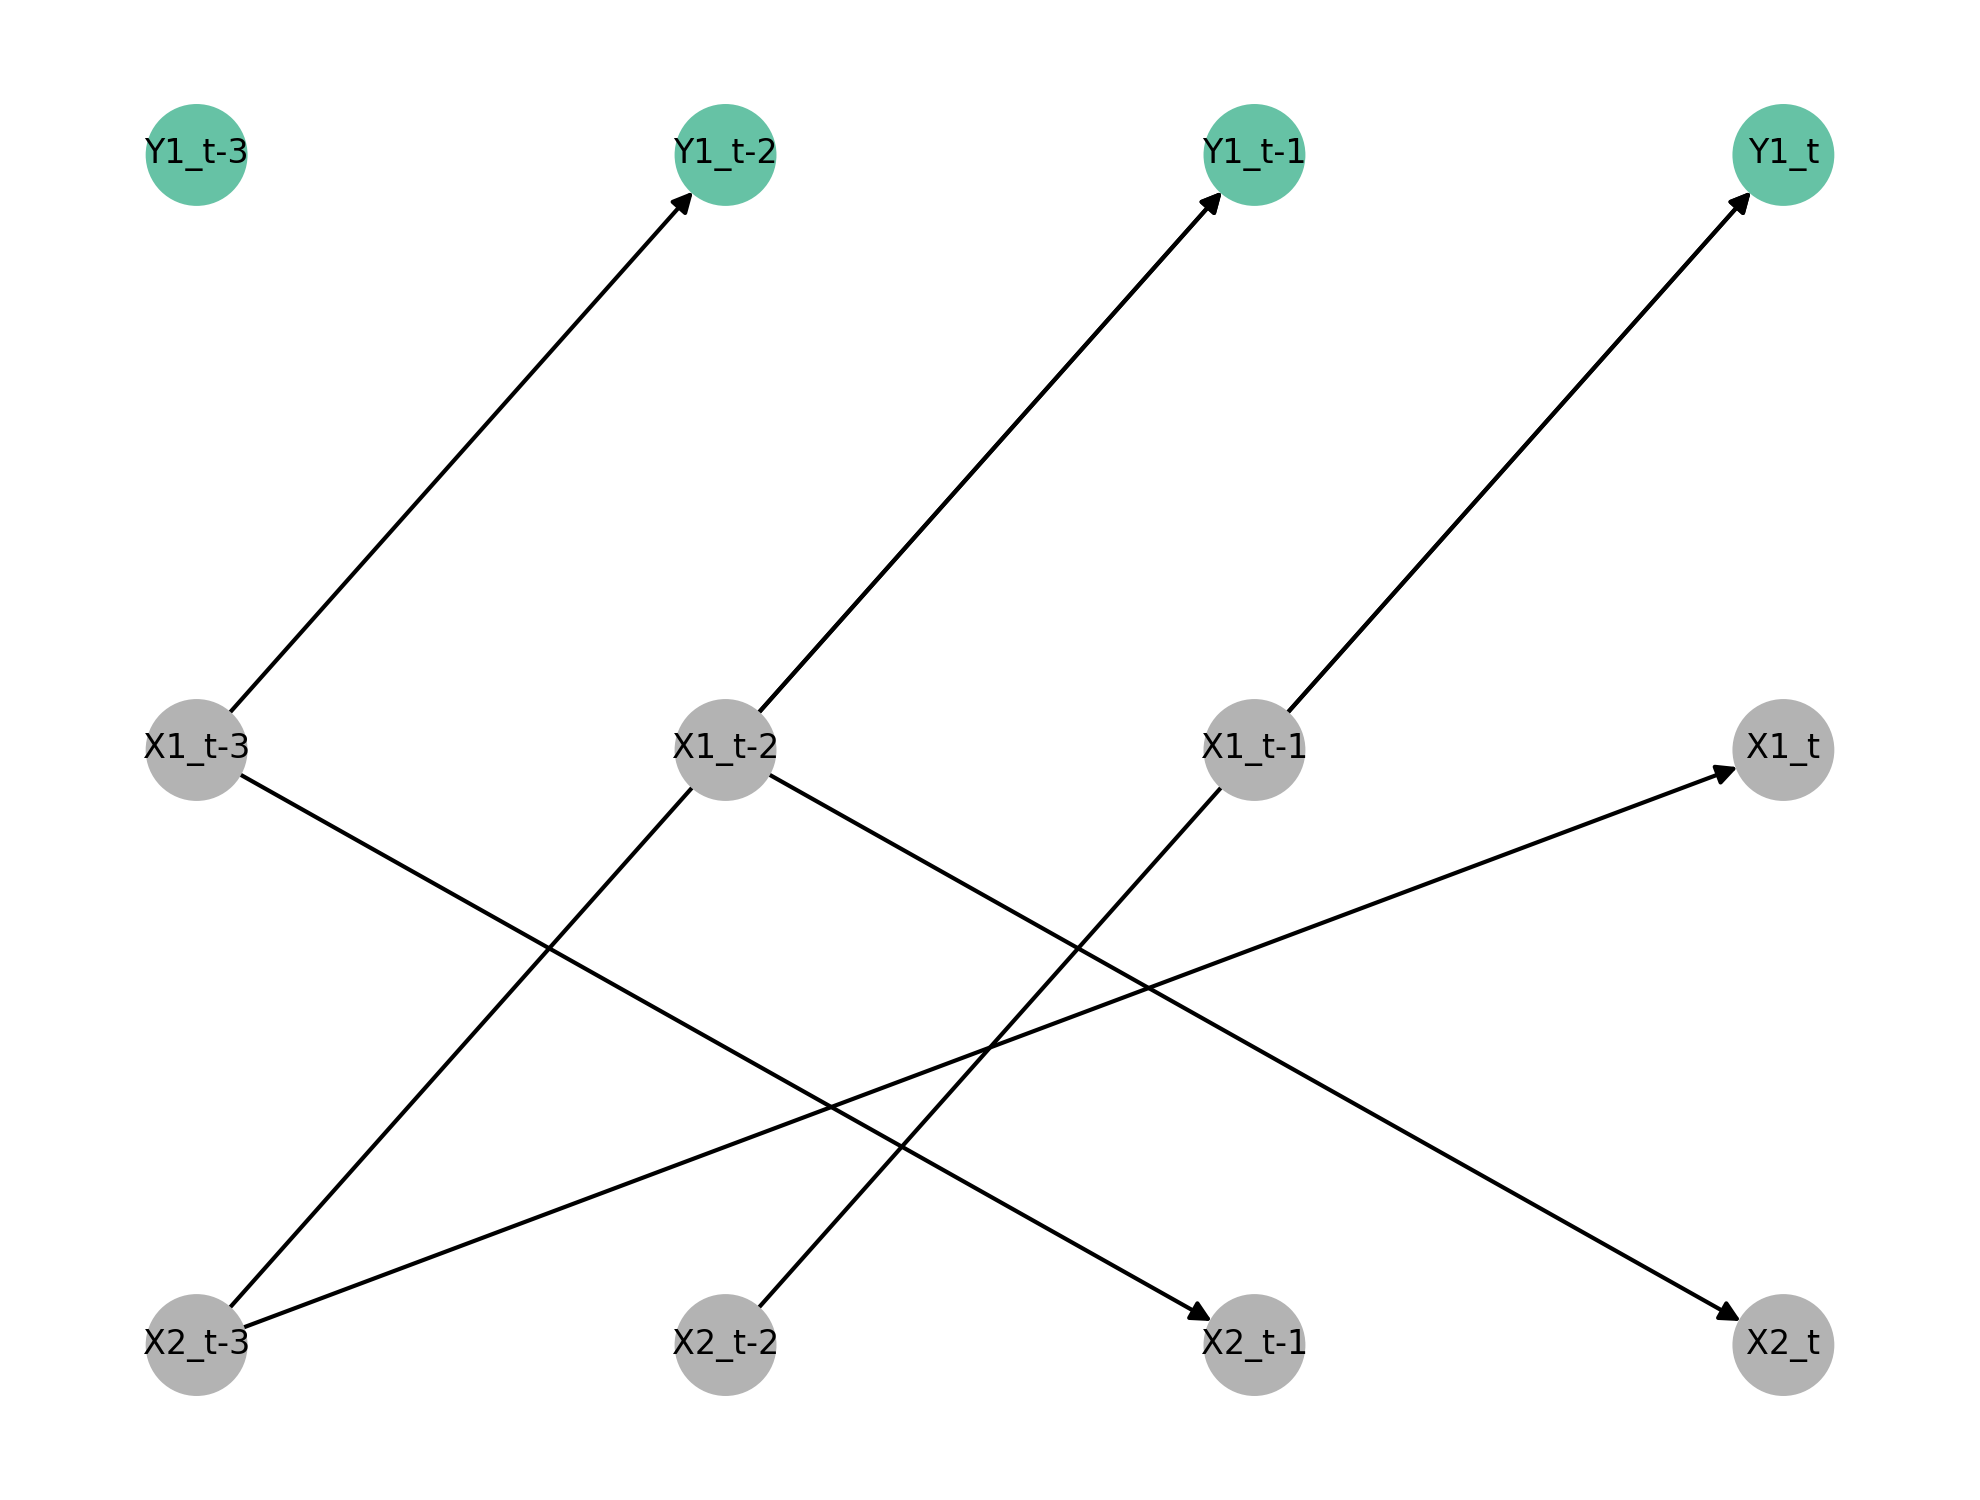

Data behind this chart, as committed beside it:
X1, X2, Y1
0.4719, -1.172, -0.6327
0.7946, -1.031, -0.4682
0.8394, -1.657, -0.4587
1.226, -1.274, -0.7174
0.8911, -0.9602, -0.2975
1.117, -1.208, -0.9226
0.8328, -0.4662, -0.7172
0.6562, -1.287, -0.5552
0.8707, -1.183, -0.8889
0.3346, -1.328, -0.8835
1.071, -0.8244, -0.663
0.9053, -1.151, -0.4157
1.009, -1.163, -0.3071
0.7262, -1.308, -0.221
1.406, -1.253, -0.1217
1.149, -1.131, -0.6205
1.024, -1.487, -0.7235
0.6656, -0.9823, -0.1744
0.8234, -1.315, -0.7286
0.4002, -1.165, -0.8562
0.582, -1.33, -0.142
0.9534, -1.17, -0.3915
0.9759, -1.235, -0.5924
1.41, -1.539, -0.2676
0.757, -1.603, -0.7156
0.7917, -1.415, -1.011
0.8808, -1.176, -0.1512
0.7085, -1.176, -0.303
0.6073, -1.89, -0.5829
0.8333, -1.323, -0.1513
0.6857, -1.398, -0.1202
1.025, -1.1, -0.7445
0.8368, -0.9883, 0.09359
1.092, -1.418, -0.1779
0.935, -1.179, -0.7845
0.7235, -1.556, -0.0004377
1.095, -1.385, -0.3641
1.031, -1.492, -0.6861
0.8447, -1.404, -0.3563
0.7622, -1.198, -0.6317
0.9775, -0.9256, -0.1537
0.6203, -1.424, -0.5293
0.6634, -1.257, -0.5639
-0.03304, -1.121, -0.2987
1.048, -0.7731, -0.7755
0.9343, -0.8385, -0.4898
0.9412, -1.415, -1.007
0.9523, -1.213, -0.2215
0.7797, -1.356, -0.7752
0.9057, -0.6805, -0.585
0.594, -1.295, -0.3996
0.574, -1.176, -0.2514
0.857, -1.81, -0.7759
0.8478, -1.251, -0.2557
0.8712, -0.9913, -0.7616
1.081, -1.211, -0.7649
0.9164, -1.285, -0.6502
0.8405, -0.8919, -0.7045
0.8733, -1.028, -0.5501
0.759, -1.344, -0.4398
... 940 more rows
